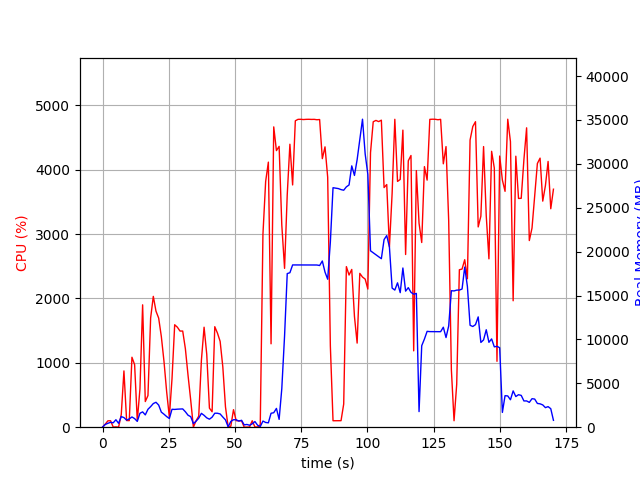

The data file committed next to this chart (first rows):
elapsed_time, nproc, cpu, mem_real, mem_virtual
4.5299530029296875e-05, 1, 0.0, 12.2, 3187
1.007, 2, 46.6, 307.9, 862.2
2.017, 2, 99.0, 443.7, 982.2
3.027, 2, 100.0, 554, 1088
4.037, 3, 2.0, 501.9, 1606
5.046, 4, 5.0, 849.4, 2893
6.055, 2, 1.0, 440.7, 1683
7.063, 6, 197.0, 1209, 4533
8.074, 4, 874.2, 1097, 3236
9.081, 3, 103.3, 808, 2583
10.09, 3, 102.3, 944.9, 2784
11.1, 4, 1087, 1166, 3327
12.1, 3, 971.9, 979.6, 2846
13.11, 2, 99.2, 663.6, 1996
14.12, 3, 594.4, 1588, 3657
15.13, 4, 1901, 1744, 4259
16.13, 3, 398.5, 1403, 3755
17.14, 3, 491.5, 2041, 4038
18.15, 3, 1697, 2344, 4404
19.16, 3, 2032, 2694, 4959
20.17, 3, 1803, 2838, 5417
21.18, 3, 1695, 2523, 5115
22.19, 2, 1409, 1718, 3412
23.19, 2, 1020, 1479, 3586
24.2, 2, 548.6, 1210, 3694
25.21, 2, 158.7, 990.9, 3734
26.22, 2, 752.7, 2043, 3913
27.23, 2, 1591, 2024, 3933
28.24, 2, 1553, 2054, 3969
29.24, 2, 1493, 2070, 3969
30.25, 2, 1494, 2083, 3989
31.26, 2, 1219, 1759, 3989
32.27, 2, 803.9, 1364, 4013
33.28, 2, 418.3, 1200, 4061
34.29, 2, 1.0, 410.6, 1949
35.3, 2, 100.3, 685.2, 2221
36.3, 2, 171.6, 1025, 2547
37.31, 2, 1041, 1578, 3207
38.32, 2, 1553, 1352, 2749
39.33, 2, 1132, 1065, 2898
40.34, 2, 296.2, 911.3, 2956
41.35, 2, 239.6, 1143, 3019
42.36, 2, 1561, 1593, 3221
43.37, 2, 1462, 1589, 3235
44.38, 2, 1334, 1509, 3251
45.39, 2, 939.8, 1160, 3263
46.4, 2, 315.8, 835.3, 3277
47.41, 2, 4.0, 39.84, 151.1
48.42, 4, 15.9, 661.9, 2399
49.43, 4, 272.3, 850, 2672
50.44, 4, 101.0, 850.5, 2660
51.45, 3, 99.0, 692.9, 2158
52.46, 3, 101.0, 786.4, 2270
53.47, 3, 0.0, 264.8, 1632
54.48, 3, 2.0, 312.4, 1686
55.49, 3, 3.0, 224.1, 1606
56.5, 3, 100.0, 383.9, 1732
57.51, 5, 4.0, 645.4, 2587
58.52, 3, 2.0, 228.4, 1602
59.52, 1, 38.6, 69.59, 258.2
... 109 more rows
